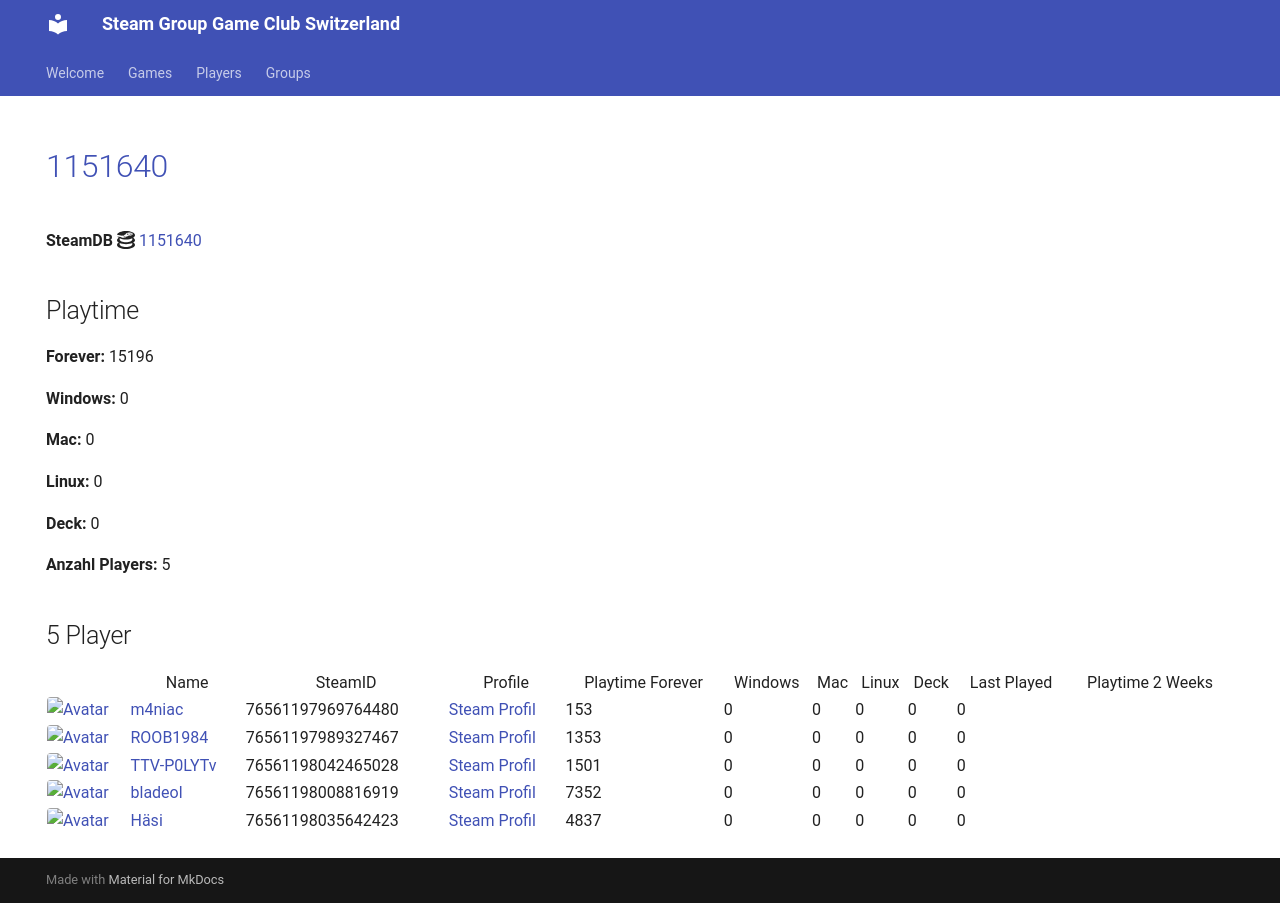

repository: Game-Club-Switzerland/steam.gameclub.ch · page: game/1151640/index.html · generator: mkdocs

---
hide:
  - navigation
  - toc
---
# <a href="https://store.steampowered.com/app/1151640">1151640</a>

**SteamDB :simple-steamdb:** <a href="https://steamdb.info/app/1151640">1151640</a>

## Playtime

**Forever:** 15419

**Windows:** 0

**Mac:** 0

**Linux:** 0

**Deck:** 0

**Anzahl Players:** 5
## 5 Player

<table id="charts-table" class="display" style="width:100%">
            <thead>
                <tr>
                    <th></th>
                    <th>Name</th>
                    <th>SteamID</th>
                    <th>Profile</th>
                    <th>Playtime Forever</th>
                    <th>Windows</th>
                    <th>Mac</th>
                    <th>Linux</th>
                    <th>Deck</th>
                    <th>Last Played</th>
                    <th>Playtime 2 Weeks</th>
                </tr>
            </thead>
            <tbody>
        <tr>
<td><a href="/player/76561198035642423" target="_blank" title="Häsi"><img src="https://avatars.steamstatic.com/603a2a51978eabb89f03acdf961a704c90ed9bdf_full.jpg" alt="Avatar" style="width:48px;height:48px;border-radius:4px;"></a></td><td><a href="/player/76561198035642423" target="_blank" title="Häsi">Häsi</a></td><td>76561198035642423</td><td><a href="https://steamcommunity.com/id/SgtHasi/" target="_blank">Steam Profil</a></td><td>2894</td><td>0</td><td>0</td><td>0</td><td>0</td><td>0</td><td></td></tr>
<tr>
<td><a href="/player/76561198089726608" target="_blank" title="IamAdi"><img src="https://avatars.steamstatic.com/fef49e7fa7e1997310d705b2a6158ff8dc1cdfeb_full.jpg" alt="Avatar" style="width:48px;height:48px;border-radius:4px;"></a></td><td><a href="/player/76561198089726608" target="_blank" title="IamAdi">IamAdi</a></td><td>76561198089726608</td><td><a href="https://steamcommunity.com/profiles/76561198089726608/" target="_blank">Steam Profil</a></td><td>7494</td><td>0</td><td>0</td><td>0</td><td>0</td><td>0</td><td></td></tr>
<tr>
<td><a href="/player/76561197969764480" target="_blank" title="m4niac"><img src="https://avatars.steamstatic.com/7d4a07b7909b83ce6e61db85a98ab4e315c3e6b2_full.jpg" alt="Avatar" style="width:48px;height:48px;border-radius:4px;"></a></td><td><a href="/player/76561197969764480" target="_blank" title="m4niac">m4niac</a></td><td>76561197969764480</td><td><a href="https://steamcommunity.com/profiles/76561197969764480/" target="_blank">Steam Profil</a></td><td>153</td><td>0</td><td>0</td><td>0</td><td>0</td><td>0</td><td></td></tr>
<tr>
<td><a href="/player/76561197989327467" target="_blank" title="ROOB1984"><img src="https://avatars.steamstatic.com/f435dd79466196cdb7b9e6b507dcdfac7d39657e_full.jpg" alt="Avatar" style="width:48px;height:48px;border-radius:4px;"></a></td><td><a href="/player/76561197989327467" target="_blank" title="ROOB1984">ROOB1984</a></td><td>76561197989327467</td><td><a href="https://steamcommunity.com/profiles/76561197989327467/" target="_blank">Steam Profil</a></td><td>1353</td><td>0</td><td>0</td><td>0</td><td>0</td><td>0</td><td></td></tr>
<tr>
<td><a href="/player/76561198008816919" target="_blank" title="bladeol"><img src="https://avatars.steamstatic.com/f86cb15260c9a19ff5dea7a644a8aa753b158a12_full.jpg" alt="Avatar" style="width:48px;height:48px;border-radius:4px;"></a></td><td><a href="/player/76561198008816919" target="_blank" title="bladeol">bladeol</a></td><td>76561198008816919</td><td><a href="https://steamcommunity.com/profiles/76561198008816919/" target="_blank">Steam Profil</a></td><td>3525</td><td>0</td><td>0</td><td>0</td><td>0</td><td>0</td><td></td></tr>
</tbody>
</table>
